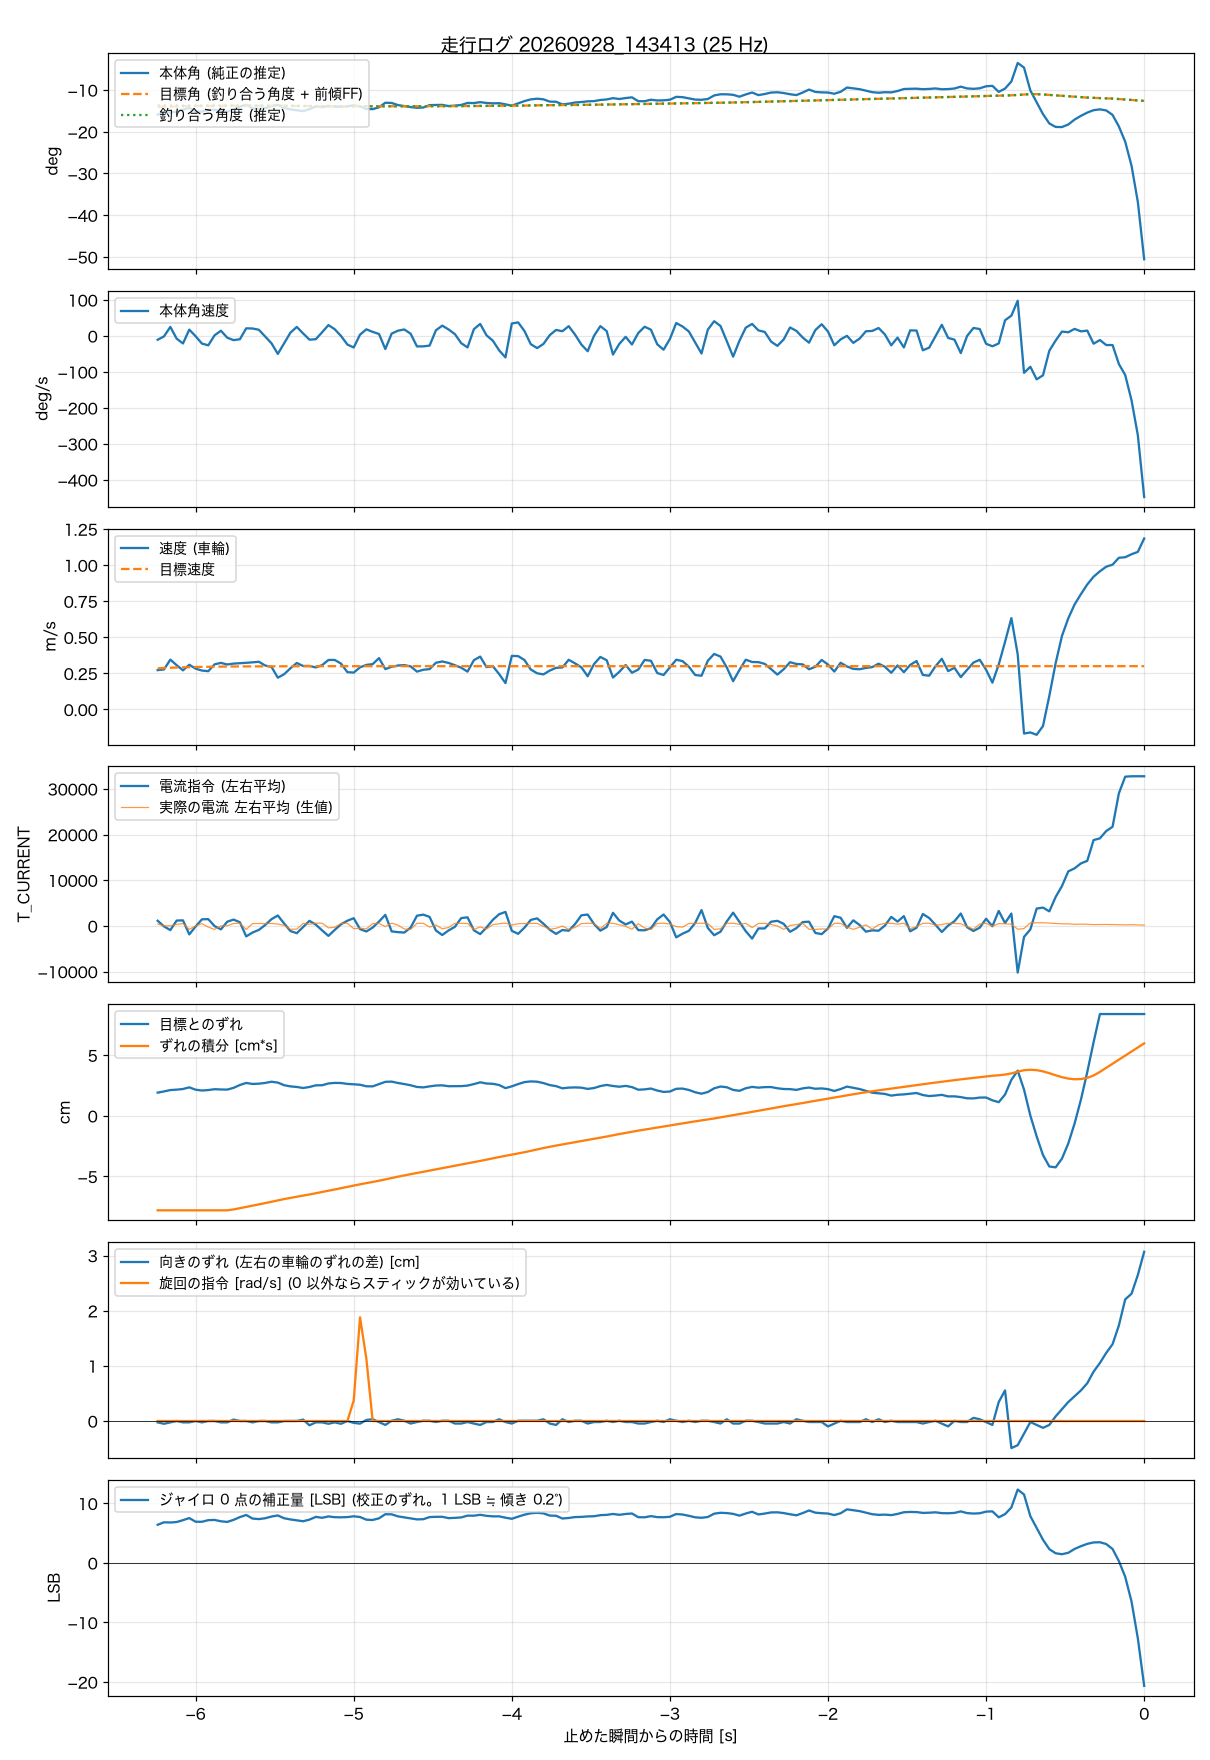

Values plotted in this chart, from the file beside it:
t_s, body_angle_rad, theta_ref_rad, body_rate_rad_s, wheel_spd_rad_s, target_spd_rad_s, current_cmd, wheel_err_rad, wheel_err_int_rad_s, m_current, yaw_err_rad, turn_cmd_rad_s, gyro_trim_lsb, balance_angle_rad
-6.240, -0.2777, -0.0061, -0.186, 12.97, 13.57, 1137, 0.912, -3.712, 424, -0.012, 0, 6.41, -0.2394
-6.200, -0.267, -0.0052, -0.023, 13.2, 13.67, -113, 0.959, -3.712, 1, -0.024, 0, 6.82, -0.2394
-6.160, -0.2684, -0.0044, 0.438, 16.44, 13.76, -916, 1.014, -3.712, 26, -0.012, 0, 6.79, -0.2394
-6.120, -0.2658, -0.0038, -0.132, 14.61, 13.84, 1171, 1.029, -3.712, 333, 0, 0, 6.87, -0.2394
-6.080, -0.2576, -0.0032, -0.366, 12.89, 13.9, 1215, 1.054, -3.712, 536, -0.012, 0, 7.18, -0.2394
-6.040, -0.2491, -0.0027, 0.305, 14.75, 13.96, -1861, 1.12, -3.712, -760, -0.012, 0, 7.53, -0.2394
-6.000, -0.2651, -0.0023, -0.016, 13.45, 14.01, -124, 1.027, -3.712, 2, 0, 0, 6.92, -0.2394
-5.960, -0.2648, -0.002, -0.371, 12.83, 14.05, 1442, 0.996, -3.712, 498, -0.012, 0, 6.91, -0.2394
-5.920, -0.2576, -0.0017, -0.457, 12.63, 14.08, 1485, 1.013, -3.712, -255, 0, 0, 7.18, -0.2394
-5.880, -0.2572, -0.0014, 0.029, 14.88, 14.11, -42, 1.047, -3.712, -768, 0, 0, 7.22, -0.2394
-5.840, -0.2633, -0.0012, 0.252, 15.36, 14.14, -756, 1.036, -3.712, 8, -0.012, 0, 6.99, -0.2394
-5.800, -0.2654, -0.001, -0.085, 14.83, 14.16, 920, 1.031, -3.712, 42, -0.012, 0, 6.89, -0.2394
-5.760, -0.2564, -0.0008, -0.204, 15.13, 14.18, 1383, 1.1, -3.677, 530, 0.012, 0, 7.23, -0.2396
-5.720, -0.2443, -0.0007, -0.162, 15.25, 14.19, 805, 1.212, -3.63, 588, 0, 0, 7.7, -0.2398
-5.680, -0.2359, -0.0006, 0.368, 15.38, 14.21, -2293, 1.292, -3.579, -776, 0, 0, 8.05, -0.2399
-5.640, -0.2515, -0.0005, 0.36, 15.56, 14.22, -1446, 1.253, -3.529, 508, -0.012, 0, 7.45, -0.24
-5.600, -0.2541, -0.0004, 0.299, 15.72, 14.23, -877, 1.264, -3.48, 523, 0, 0, 7.36, -0.2402
-5.560, -0.25, -0.0004, -0.031, 14.5, 14.23, 195, 1.293, -3.428, 495, 0, 0, 7.5, -0.2404
-5.520, -0.2422, -0.0003, -0.358, 14.04, 14.24, 1477, 1.34, -3.374, 540, -0.012, 0, 7.79, -0.2404
-5.480, -0.2372, -0.0002, -0.873, 10.48, 14.25, 2283, 1.306, -3.32, 419, -0.012, 0, 7.97, -0.2404
-5.440, -0.2498, -0.0002, -0.359, 11.63, 14.25, 528, 1.204, -3.27, 112, 0, 0, 7.5, -0.2405
-5.400, -0.2554, -0.0002, 0.161, 13.59, 14.26, -1128, 1.157, -3.223, -746, 0, 0, 7.3, -0.2408
-5.360, -0.2594, -0.0001, 0.436, 15.33, 14.26, -1593, 1.135, -3.178, -695, 0, 0, 7.15, -0.2412
-5.320, -0.2627, -0.0001, 0.119, 14.34, 14.26, -240, 1.094, -3.134, 547, 0.012, 0, 7, -0.2415
-5.280, -0.2549, -0.0001, -0.181, 14.35, 14.27, 1109, 1.134, -3.089, 359, -0.037, 0, 7.27, -0.2418
-5.240, -0.2428, -0.0001, -0.16, 13.86, 14.27, 284, 1.199, -3.041, 608, -0.012, 0, 7.73, -0.242
-5.200, -0.2467, 0, 0.176, 14.61, 14.27, -972, 1.202, -2.993, 600, -0.012, 0, 7.58, -0.2421
-5.160, -0.241, 0, 0.525, 16.32, 14.27, -2181, 1.273, -2.943, -426, -0.024, 0, 7.81, -0.2422
-5.120, -0.2439, 0, 0.323, 16.33, 14.27, -874, 1.294, -2.893, -304, -0.012, 0, 7.68, -0.2423
-5.080, -0.2441, 0, -0.005, 15.12, 14.27, 363, 1.29, -2.842, 544, -0.024, 0, 7.66, -0.2423
-5.040, -0.2425, 0, -0.418, 12.3, 14.27, 1141, 1.255, -2.79, 594, 0, 0, 7.7, -0.2422
-5.000, -0.2388, 0, -0.561, 12.16, 14.28, 1684, 1.238, -2.739, -609, -0.016, 0.37, 7.83, -0.2422
-4.960, -0.2423, 0, 0.063, 13.89, 14.28, -704, 1.222, -2.69, -492, -0.023, 1.88, 7.71, -0.2423
-4.920, -0.2539, 0, 0.32, 14.69, 14.28, -1219, 1.162, -2.644, -641, 0.009, 1.13, 7.26, -0.2424
-4.880, -0.2546, 0, 0.196, 14.96, 14.28, -354, 1.158, -2.598, 510, 0.015, 0, 7.21, -0.2426
-4.840, -0.2468, 0, 0.094, 16.93, 14.28, 955, 1.247, -2.55, 544, -0.009, 0, 7.49, -0.2427
-4.800, -0.2279, 0, -0.636, 13.31, 14.28, 2417, 1.336, -2.496, -137, -0.034, 0, 8.18, -0.2426
-4.760, -0.2288, 0, 0.113, 14.07, 14.28, -1198, 1.345, -2.442, 614, 0.002, 0, 8.16, -0.2424
-4.720, -0.2376, 0, 0.254, 14.5, 14.28, -1365, 1.291, -2.39, 178, 0.015, 0, 7.82, -0.2422
-4.680, -0.2419, 0, 0.314, 14.62, 14.28, -1455, 1.249, -2.34, -672, 0.002, 0, 7.65, -0.2422
-4.640, -0.246, 0, 0.107, 14.21, 14.28, -367, 1.201, -2.292, -772, -0.022, 0, 7.47, -0.2422
-4.600, -0.2491, 0, -0.508, 12.49, 14.28, 2228, 1.135, -2.245, 564, -0.009, 0, 7.31, -0.2422
-4.560, -0.2478, 0, -0.507, 13.09, 14.28, 2471, 1.118, -2.199, 583, 0.002, 0, 7.34, -0.2423
-4.520, -0.2378, 0, -0.469, 13.31, 14.28, 1978, 1.158, -2.153, -256, 0.002, 0, 7.7, -0.2423
-4.480, -0.2371, 0, 0.273, 15.4, 14.28, -1003, 1.191, -2.106, 190, -0.009, 0, 7.74, -0.2423
-4.440, -0.2367, 0, 0.499, 15.83, 14.28, -1995, 1.199, -2.059, -624, 0.002, 0, 7.75, -0.2422
-4.400, -0.2418, 0, 0.313, 15.35, 14.28, -991, 1.164, -2.013, -357, 0.002, 0, 7.52, -0.2421
-4.360, -0.2398, 0, 0.088, 14.59, 14.28, -196, 1.166, -1.966, 567, -0.022, 0, 7.57, -0.2421
-4.320, -0.2371, 0, -0.351, 13.77, 14.28, 1714, 1.168, -1.919, 553, -0.022, 0, 7.64, -0.2419
-4.280, -0.2287, 0, -0.558, 12.48, 14.28, 1879, 1.189, -1.871, 547, -0.009, 0, 7.94, -0.2417
-4.240, -0.2293, 0, 0.326, 16.24, 14.28, -952, 1.247, -1.822, -780, -0.022, 0, 7.93, -0.2416
-4.200, -0.2254, 0, 0.581, 17.44, 14.28, -1798, 1.318, -1.771, -214, -0.034, 0, 8.08, -0.2413
-4.160, -0.2288, 0, 0.029, 13.98, 14.28, -345, 1.27, -1.72, -693, -0.009, 0, 7.91, -0.241
-4.120, -0.2305, 0, -0.23, 14.26, 14.28, 1325, 1.259, -1.67, 277, -0.009, 0, 7.82, -0.2407
-4.080, -0.2297, 0, -0.701, 11.67, 14.28, 2561, 1.211, -1.619, 479, 0.015, 0, 7.82, -0.2404
-4.040, -0.2345, 0, -1.044, 8.69, 14.28, 3064, 1.089, -1.572, 610, -0.009, 0, 7.6, -0.2402
-4.000, -0.2404, 0, 0.602, 17.68, 14.28, -1077, 1.159, -1.528, 198, -0.022, 0, 7.41, -0.2403
-3.960, -0.2304, 0, 0.656, 17.59, 14.28, -1732, 1.249, -1.48, 490, 0.002, 0, 7.77, -0.2401
-3.920, -0.221, 0, 0.239, 16.31, 14.28, -380, 1.326, -1.429, 496, 0.002, 0, 8.1, -0.2398
-3.880, -0.2138, 0, -0.401, 13.17, 14.28, 1317, 1.353, -1.374, 576, 0.002, 0, 8.34, -0.2392
... 97 more rows
